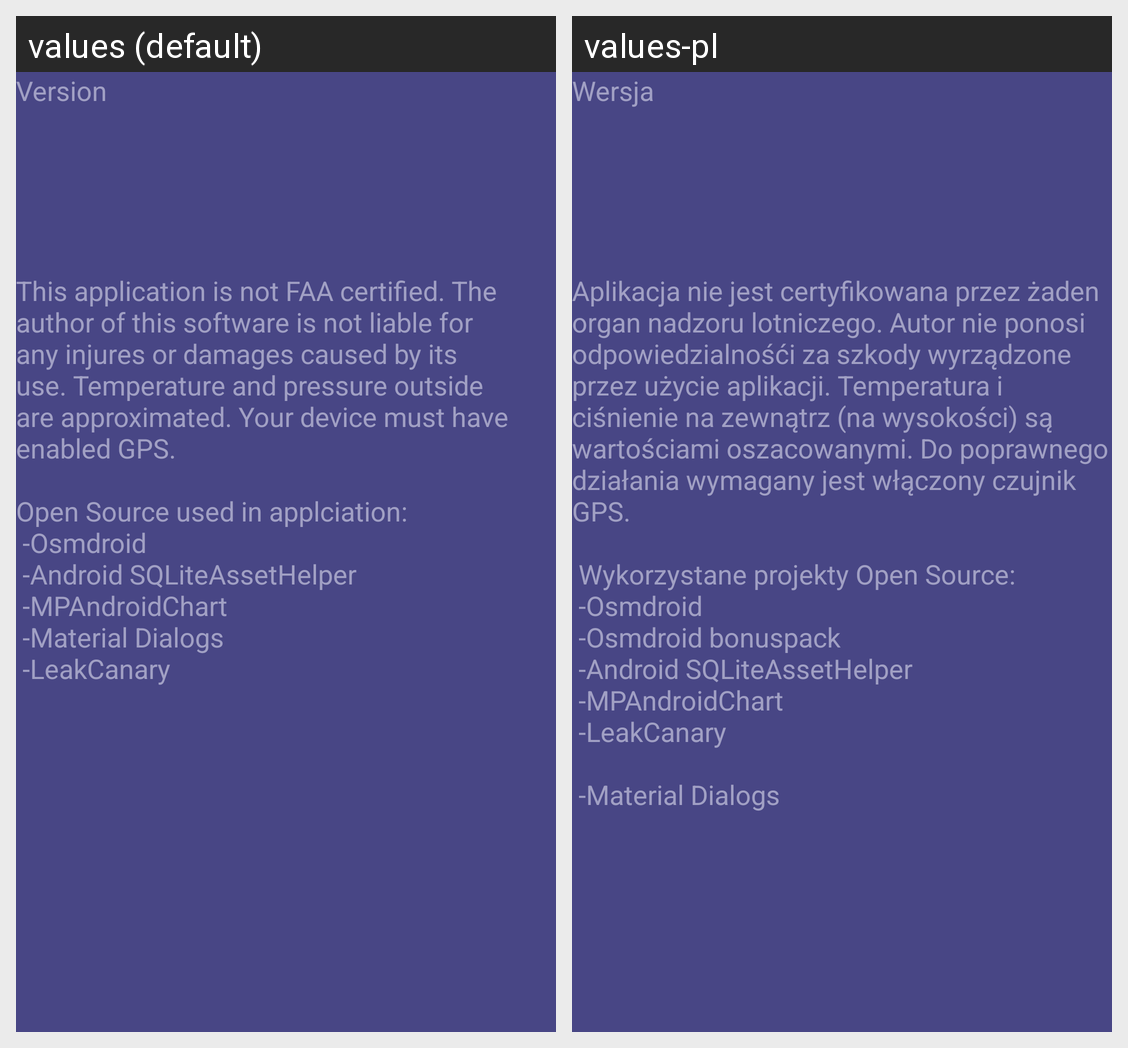

This grid shows one Android layout under two languages. Give, for every string resource on the screen, its name, the default text and each shown locale's text.
Android screen res/layout/about_app_dialog_layout.xml rendered under 2 locales, left to right: values (default), values-pl. Device: Nexus 5 (rendered at 1080×1920; each locale shown at half size, 540×960, under a caption strip naming it); theme AppTheme.
Strings drawn on this screen, with the default value and each locale's value (text and hints the layout hard-codes, and strings that could not be matched under every locale, appear in the picture but are not listed):

version
  values: Version
  values-pl: Wersja

about_description
  values: This application is not FAA certified. The author of this software is not liable for any injures or damages caused by its use. Temperature and pressure outside are approximated. Your device must have enabled GPS.
      
      Open Source used in applciation:
       -Osmdroid
       -Android SQLiteAssetHelper
       -MPAndroidChart
       -Material Dialogs
       -LeakCanary
  values-pl: Aplikacja nie jest certyfikowana przez żaden organ nadzoru lotniczego. Autor nie ponosi odpowiedzialnośći za szkody wyrządzone przez użycie aplikacji. Temperatura i ciśnienie na zewnątrz (na wysokości) są wartościami oszacowanymi. Do poprawnego działania wymagany jest włączony czujnik GPS.
      
       Wykorzystane projekty Open Source:
       -Osmdroid
       -Osmdroid bonuspack
       -Android SQLiteAssetHelper
       …[clipped]
